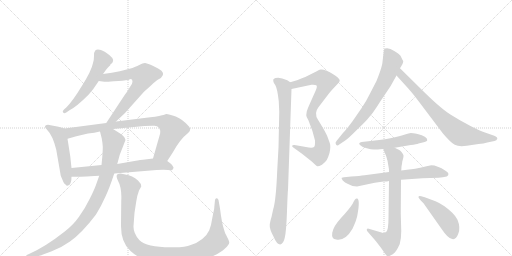
t = 0.00 s
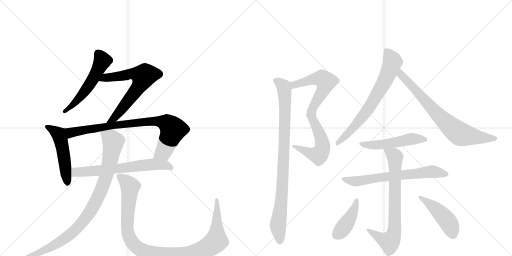
t = 2.62 s
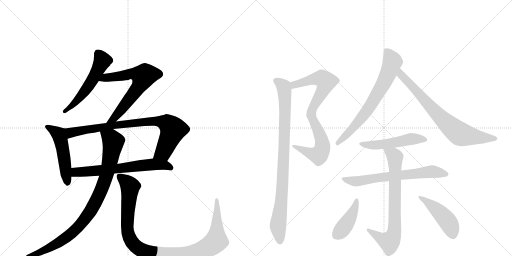
t = 5.25 s
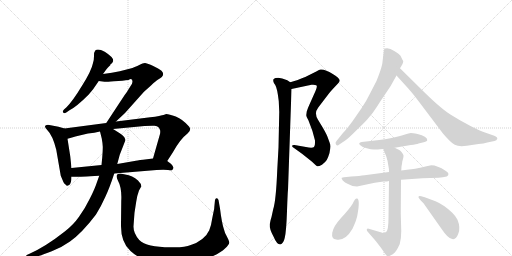
t = 7.87 s
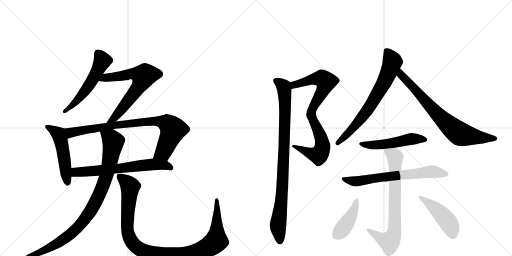
t = 10.50 s
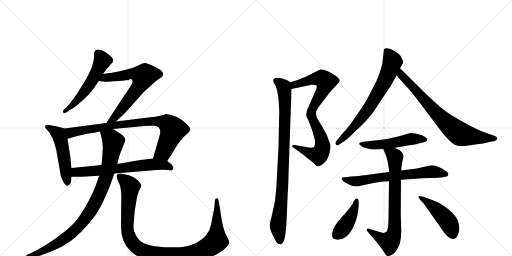
t = 13.12 s

The animated SVG that drew these frames (rendered in a browser with its animation timeline set to each time). Animation: 16 CSS @keyframes rules; one cycle of 13.12 s.

<svg version="1.1" viewBox="0 0 2048 1024" xmlns="http://www.w3.org/2000/svg">
  <g stroke="lightgray" stroke-dasharray="1,1" stroke-width="1" transform="scale(4, 4)">
    <line x1="0" y1="0" x2="256" y2="256"></line>
    <line x1="256" y1="0" x2="0" y2="256"></line>
    <line x1="128" y1="0" x2="128" y2="256"></line>
    <line x1="0" y1="128" x2="256" y2="128"></line>
    <line x1="256" y1="0" x2="512" y2="256"></line>
    <line x1="512" y1="0" x2="256" y2="256"></line>
    <line x1="384" y1="0" x2="384" y2="256"></line>
    <line x1="256" y1="128" x2="512" y2="128"></line>
  </g>
<g transform="scale(1, -1) translate(0, -850)">
   <style type="text/css">
    @keyframes keyframes0 {
      from {
       stroke: black;
       stroke-dashoffset: 549;
       stroke-width: 128;
       }
       64% {
       animation-timing-function: step-end;
       stroke: black;
       stroke-dashoffset: 0;
       stroke-width: 128;
       }
       to {
       stroke: black;
       stroke-width: 1024;
       }
       }
       #make-me-a-hanzi-animation-0 {
         animation: keyframes0 0.696777s both;
         animation-delay: 0.000000s;
         animation-timing-function: linear;
       }
    @keyframes keyframes1 {
      from {
       stroke: black;
       stroke-dashoffset: 668;
       stroke-width: 128;
       }
       68% {
       animation-timing-function: step-end;
       stroke: black;
       stroke-dashoffset: 0;
       stroke-width: 128;
       }
       to {
       stroke: black;
       stroke-width: 1024;
       }
       }
       #make-me-a-hanzi-animation-1 {
         animation: keyframes1 0.793620s both;
         animation-delay: 0.696777s;
         animation-timing-function: linear;
       }
    @keyframes keyframes2 {
      from {
       stroke: black;
       stroke-dashoffset: 512;
       stroke-width: 128;
       }
       63% {
       animation-timing-function: step-end;
       stroke: black;
       stroke-dashoffset: 0;
       stroke-width: 128;
       }
       to {
       stroke: black;
       stroke-width: 1024;
       }
       }
       #make-me-a-hanzi-animation-2 {
         animation: keyframes2 0.666667s both;
         animation-delay: 1.490397s;
         animation-timing-function: linear;
       }
    @keyframes keyframes3 {
      from {
       stroke: black;
       stroke-dashoffset: 835;
       stroke-width: 128;
       }
       73% {
       animation-timing-function: step-end;
       stroke: black;
       stroke-dashoffset: 0;
       stroke-width: 128;
       }
       to {
       stroke: black;
       stroke-width: 1024;
       }
       }
       #make-me-a-hanzi-animation-3 {
         animation: keyframes3 0.929525s both;
         animation-delay: 2.157064s;
         animation-timing-function: linear;
       }
    @keyframes keyframes4 {
      from {
       stroke: black;
       stroke-dashoffset: 657;
       stroke-width: 128;
       }
       68% {
       animation-timing-function: step-end;
       stroke: black;
       stroke-dashoffset: 0;
       stroke-width: 128;
       }
       to {
       stroke: black;
       stroke-width: 1024;
       }
       }
       #make-me-a-hanzi-animation-4 {
         animation: keyframes4 0.784668s both;
         animation-delay: 3.086589s;
         animation-timing-function: linear;
       }
    @keyframes keyframes5 {
      from {
       stroke: black;
       stroke-dashoffset: 926;
       stroke-width: 128;
       }
       75% {
       animation-timing-function: step-end;
       stroke: black;
       stroke-dashoffset: 0;
       stroke-width: 128;
       }
       to {
       stroke: black;
       stroke-width: 1024;
       }
       }
       #make-me-a-hanzi-animation-5 {
         animation: keyframes5 1.003581s both;
         animation-delay: 3.871257s;
         animation-timing-function: linear;
       }
    @keyframes keyframes6 {
      from {
       stroke: black;
       stroke-dashoffset: 1066;
       stroke-width: 128;
       }
       78% {
       animation-timing-function: step-end;
       stroke: black;
       stroke-dashoffset: 0;
       stroke-width: 128;
       }
       to {
       stroke: black;
       stroke-width: 1024;
       }
       }
       #make-me-a-hanzi-animation-6 {
         animation: keyframes6 1.117513s both;
         animation-delay: 4.874837s;
         animation-timing-function: linear;
       }
    @keyframes keyframes7 {
      from {
       stroke: black;
       stroke-dashoffset: 827;
       stroke-width: 128;
       }
       73% {
       animation-timing-function: step-end;
       stroke: black;
       stroke-dashoffset: 0;
       stroke-width: 128;
       }
       to {
       stroke: black;
       stroke-width: 1024;
       }
       }
       #make-me-a-hanzi-animation-7 {
         animation: keyframes7 0.923014s both;
         animation-delay: 5.992350s;
         animation-timing-function: linear;
       }
    @keyframes keyframes8 {
      from {
       stroke: black;
       stroke-dashoffset: 919;
       stroke-width: 128;
       }
       75% {
       animation-timing-function: step-end;
       stroke: black;
       stroke-dashoffset: 0;
       stroke-width: 128;
       }
       to {
       stroke: black;
       stroke-width: 1024;
       }
       }
       #make-me-a-hanzi-animation-8 {
         animation: keyframes8 0.997884s both;
         animation-delay: 6.915365s;
         animation-timing-function: linear;
       }
    @keyframes keyframes9 {
      from {
       stroke: black;
       stroke-dashoffset: 700;
       stroke-width: 128;
       }
       69% {
       animation-timing-function: step-end;
       stroke: black;
       stroke-dashoffset: 0;
       stroke-width: 128;
       }
       to {
       stroke: black;
       stroke-width: 1024;
       }
       }
       #make-me-a-hanzi-animation-9 {
         animation: keyframes9 0.819661s both;
         animation-delay: 7.913249s;
         animation-timing-function: linear;
       }
    @keyframes keyframes10 {
      from {
       stroke: black;
       stroke-dashoffset: 749;
       stroke-width: 128;
       }
       71% {
       animation-timing-function: step-end;
       stroke: black;
       stroke-dashoffset: 0;
       stroke-width: 128;
       }
       to {
       stroke: black;
       stroke-width: 1024;
       }
       }
       #make-me-a-hanzi-animation-10 {
         animation: keyframes10 0.859538s both;
         animation-delay: 8.732910s;
         animation-timing-function: linear;
       }
    @keyframes keyframes11 {
      from {
       stroke: black;
       stroke-dashoffset: 509;
       stroke-width: 128;
       }
       62% {
       animation-timing-function: step-end;
       stroke: black;
       stroke-dashoffset: 0;
       stroke-width: 128;
       }
       to {
       stroke: black;
       stroke-width: 1024;
       }
       }
       #make-me-a-hanzi-animation-11 {
         animation: keyframes11 0.664225s both;
         animation-delay: 9.592448s;
         animation-timing-function: linear;
       }
    @keyframes keyframes12 {
      from {
       stroke: black;
       stroke-dashoffset: 669;
       stroke-width: 128;
       }
       69% {
       animation-timing-function: step-end;
       stroke: black;
       stroke-dashoffset: 0;
       stroke-width: 128;
       }
       to {
       stroke: black;
       stroke-width: 1024;
       }
       }
       #make-me-a-hanzi-animation-12 {
         animation: keyframes12 0.794434s both;
         animation-delay: 10.256673s;
         animation-timing-function: linear;
       }
    @keyframes keyframes13 {
      from {
       stroke: black;
       stroke-dashoffset: 746;
       stroke-width: 128;
       }
       71% {
       animation-timing-function: step-end;
       stroke: black;
       stroke-dashoffset: 0;
       stroke-width: 128;
       }
       to {
       stroke: black;
       stroke-width: 1024;
       }
       }
       #make-me-a-hanzi-animation-13 {
         animation: keyframes13 0.857096s both;
         animation-delay: 11.051107s;
         animation-timing-function: linear;
       }
    @keyframes keyframes14 {
      from {
       stroke: black;
       stroke-dashoffset: 419;
       stroke-width: 128;
       }
       58% {
       animation-timing-function: step-end;
       stroke: black;
       stroke-dashoffset: 0;
       stroke-width: 128;
       }
       to {
       stroke: black;
       stroke-width: 1024;
       }
       }
       #make-me-a-hanzi-animation-14 {
         animation: keyframes14 0.590983s both;
         animation-delay: 11.908203s;
         animation-timing-function: linear;
       }
    @keyframes keyframes15 {
      from {
       stroke: black;
       stroke-dashoffset: 457;
       stroke-width: 128;
       }
       60% {
       animation-timing-function: step-end;
       stroke: black;
       stroke-dashoffset: 0;
       stroke-width: 128;
       }
       to {
       stroke: black;
       stroke-width: 1024;
       }
       }
       #make-me-a-hanzi-animation-15 {
         animation: keyframes15 0.621908s both;
         animation-delay: 12.499186s;
         animation-timing-function: linear;
       }
</style>
<path d="M 412 554 L 425 572 Q 427 575 441 589 L 442 593 Q 449 596 451 602 Q 461 616 419 643 Q 391 658 381 648 Q 376 643 376 626 Q 376 609 372 598 Q 366 567 328 507 Q 291 446 266 421 L 256 412 Q 248 404 253 400 Q 256 395 265 400 L 278 409 Q 305 422 355 472 Q 374 493 395 526 L 412 554 Z" fill="lightgray"></path> 
<path d="M 464 364 L 500 398 L 576 483 L 604 508 Q 624 527 631 531 Q 665 548 646 567 Q 636 575 611 587 Q 586 598 580 598 Q 574 598 570 596 L 561 592 Q 536 580 522 576 L 479 565 Q 449 558 412 554 C 382 550 365 530 395 526 L 418 523 Q 419 522 456 525 Q 494 527 514 530 Q 530 540 530 523 Q 529 515 523 507 L 513 491 Q 509 483 498 469 L 425 358 C 409 333 442 343 464 364 Z" fill="lightgray"></path> 
<path d="M 258 336 L 234 343 L 192 351 Q 186 351 181 347 Q 177 342 189 330 Q 211 308 225 251 L 243 147 L 254 121 Q 258 113 262 112 Q 267 106 269 107 L 277 110 Q 286 119 286 143 L 286 178 L 281 225 L 270 295 C 265 325 264 334 258 336 Z" fill="lightgray"></path> 
<path d="M 669 206 L 691 240 Q 720 293 750 316 Q 768 330 756 344 Q 731 373 703 384 Q 676 394 665 394 L 654 390 Q 651 390 636 386 Q 622 382 601 381 L 464 364 L 425 358 L 258 336 C 228 332 241 287 270 295 L 288 300 Q 300 304 318 308 L 352 316 Q 378 319 400 324 L 452 334 L 578 346 Q 608 348 618 347 Q 629 346 635 340 Q 639 335 641 327 Q 641 317 640 314 L 612 216 C 604 187 653 181 669 206 Z" fill="lightgray"></path> 
<path d="M 457 156 L 626 170 Q 657 172 672 170 Q 687 168 689 170 Q 691 172 694 178 L 694 180 Q 689 192 681 197 Q 673 202 669 206 C 650 221 642 220 612 216 L 572 211 Q 546 208 538 206 L 469 194 L 406 190 L 286 178 C 256 175 256 143 286 143 L 300 143 Q 302 142 397 147 L 457 156 Z" fill="lightgray"></path> 
<path d="M 397 147 L 388 122 Q 380 96 359 55 Q 339 14 316 -17 Q 294 -49 259 -76 Q 183 -136 118 -165 L 107 -170 Q 103 -174 104 -179 Q 105 -185 110 -183 L 147 -176 Q 167 -171 207 -155 Q 248 -139 280 -116 Q 328 -82 384 -8 Q 406 28 421 62 Q 437 95 457 156 L 469 194 L 479 231 L 502 290 Q 499 301 492 307 Q 486 313 452 334 C 427 350 393 353 400 324 L 407 296 Q 412 269 411 258 Q 411 247 409 221 L 406 190 L 397 147 Z" fill="lightgray"></path> 
<path d="M 538 -1 L 545 44 Q 549 70 556 88 L 565 104 Q 565 116 552 128 Q 530 149 501 152 L 482 156 Q 457 156 472 127 Q 488 98 485 46 L 484 -46 Q 482 -118 522 -154 Q 563 -191 623 -202 Q 649 -206 694 -206 Q 740 -206 773 -201 Q 806 -196 844 -178 Q 882 -161 900 -144 Q 918 -127 917 -119 Q 916 -112 907 -95 Q 898 -79 896 -68 Q 887 -42 880 16 L 874 50 Q 872 56 867 57 Q 862 58 860 50 L 857 20 Q 858 18 854 2 L 849 -23 Q 845 -52 837 -71 Q 829 -90 809 -106 Q 789 -122 763 -130 Q 738 -141 682 -139 Q 586 -139 557 -110 Q 533 -83 534 -55 Q 536 -27 538 -1 Z" fill="lightgray"></path> 
<path d="M 1227 404 L 1225 389 Q 1225 382 1234 368 Q 1252 325 1260 288 Q 1261 266 1256 262 Q 1251 258 1235 260 L 1178 270 Q 1172 271 1169 268 Q 1166 264 1176 258 L 1208 235 L 1247 204 L 1261 191 Q 1266 186 1269 185 Q 1273 183 1288 191 Q 1302 202 1307 210 Q 1312 218 1318 238 Q 1324 266 1319 278 L 1311 300 Q 1308 310 1292 338 L 1272 371 Q 1255 397 1273 420 L 1305 462 Q 1321 484 1333 496 L 1351 515 Q 1359 523 1359 528 Q 1359 532 1351 540 Q 1343 548 1331 554 Q 1300 574 1282 572 Q 1277 572 1267 565 L 1221 542 Q 1204 537 1191 530 L 1161 521 C 1132 512 1137 488 1166 494 L 1246 511 Q 1260 512 1265 509 Q 1271 506 1262 486 L 1237 430 Q 1233 422 1227 404 Z" fill="lightgray"></path> 
<path d="M 1161 521 L 1149 529 Q 1127 538 1113 539 Q 1100 539 1096 535 Q 1092 534 1093 526 Q 1094 518 1101 510 Q 1109 497 1115 446 L 1117 402 L 1114 260 L 1109 170 Q 1104 48 1093 14 L 1086 -18 Q 1082 -29 1079 -47 Q 1077 -65 1094 -96 Q 1107 -128 1121 -128 Q 1134 -125 1139 -101 Q 1145 -78 1148 6 Q 1151 89 1152 90 L 1166 494 C 1167 518 1167 518 1161 521 Z" fill="lightgray"></path> 
<path d="M 1535 645 L 1529 594 Q 1523 568 1506 526 L 1477 470 Q 1465 445 1446 417 L 1410 365 Q 1386 332 1371 317 L 1346 286 Q 1339 280 1344 272 Q 1349 264 1357 272 L 1381 288 Q 1391 294 1430 333 Q 1470 371 1477 382 Q 1489 393 1521 444 L 1562 505 L 1586 548 L 1600 577 L 1609 592 Q 1613 599 1613 606 Q 1611 608 1602 627 Q 1598 633 1577 646 Q 1556 661 1540 656 Q 1534 652 1535 645 Z" fill="lightgray"></path> 
<path d="M 1586 548 L 1634 495 Q 1652 475 1676 443 L 1771 317 Q 1802 280 1819 271 Q 1836 262 1867 267 L 1914 274 Q 1935 276 1949 280 L 1978 286 Q 1987 288 1989 295 Q 1991 302 1977 307 L 1937 321 Q 1924 325 1882 346 Q 1841 367 1800 393 Q 1759 419 1677 501 L 1600 577 C 1579 598 1566 570 1586 548 Z" fill="lightgray"></path> 
<path d="M 1579 259 L 1643 270 Q 1667 273 1674 276 L 1695 281 Q 1709 284 1709 290 Q 1709 305 1670 314 Q 1650 318 1643 318 Q 1627 314 1596 305 Q 1566 296 1517 290 L 1447 282 Q 1431 278 1440 270 Q 1449 261 1467 257 Q 1485 252 1495 252 L 1512 252 Q 1516 254 1533 254 L 1579 259 Z" fill="lightgray"></path> 
<path d="M 1556 162 L 1458 149 Q 1440 146 1405 144 L 1376 141 L 1367 139 Q 1364 138 1371 128 Q 1380 119 1390 115 L 1410 106 L 1428 104 L 1499 119 L 1534 124 Q 1550 124 1556 126 L 1604 131 L 1676 136 Q 1680 137 1689 137 L 1754 139 L 1771 141 Q 1784 143 1787 144 Q 1803 154 1782 167 Q 1749 189 1725 189 L 1706 185 Q 1650 172 1636 172 L 1605 168 L 1556 162 Z" fill="lightgray"></path> 
<path d="M 1533 254 L 1539 239 Q 1545 228 1550 207 L 1555 178 Q 1556 176 1556 162 L 1556 126 L 1554 -20 Q 1554 -73 1544 -78 Q 1534 -84 1526 -80 L 1475 -65 Q 1469 -63 1468 -67 Q 1465 -68 1470 -76 L 1503 -114 L 1523 -140 Q 1532 -152 1539 -163 Q 1546 -174 1551 -175 Q 1557 -176 1571 -167 Q 1585 -158 1599 -126 Q 1605 -105 1605 -74 L 1603 -4 L 1604 131 L 1605 168 L 1606 184 Q 1608 192 1609 203 Q 1615 223 1614 228 Q 1613 233 1606 242 Q 1600 250 1595 251 L 1579 259 C 1552 272 1522 282 1533 254 Z" fill="lightgray"></path> 
<path d="M 1428 56 Q 1424 57 1420 52 Q 1416 47 1410 34 Q 1396 12 1364 -22 Q 1333 -56 1329 -81 Q 1325 -106 1345 -108 Q 1381 -115 1410 -65 Q 1427 -29 1430 -8 Q 1441 54 1428 56 Z" fill="lightgray"></path> 
<path d="M 1676 57 L 1683 48 L 1694 37 L 1763 -61 Q 1793 -106 1809 -106 Q 1824 -110 1833 -85 Q 1843 -61 1830 -29 Q 1823 -15 1810 -2 Q 1776 31 1742 45 L 1699 61 L 1685 65 Q 1677 67 1675 65 Q 1672 61 1676 57 Z" fill="lightgray"></path> 
      <clipPath id="make-me-a-hanzi-clip-0">
      <path d="M 412 554 L 425 572 Q 427 575 441 589 L 442 593 Q 449 596 451 602 Q 461 616 419 643 Q 391 658 381 648 Q 376 643 376 626 Q 376 609 372 598 Q 366 567 328 507 Q 291 446 266 421 L 256 412 Q 248 404 253 400 Q 256 395 265 400 L 278 409 Q 305 422 355 472 Q 374 493 395 526 L 412 554 Z" fill="lightgray"></path>
      </clipPath>
      <path clip-path="url(#make-me-a-hanzi-clip-0)" d="M 390 639 L 410 606 L 377 543 L 313 452 L 259 405 " fill="none" id="make-me-a-hanzi-animation-0" stroke-dasharray="421 842" stroke-linecap="round"></path>

      <clipPath id="make-me-a-hanzi-clip-1">
      <path d="M 464 364 L 500 398 L 576 483 L 604 508 Q 624 527 631 531 Q 665 548 646 567 Q 636 575 611 587 Q 586 598 580 598 Q 574 598 570 596 L 561 592 Q 536 580 522 576 L 479 565 Q 449 558 412 554 C 382 550 365 530 395 526 L 418 523 Q 419 522 456 525 Q 494 527 514 530 Q 530 540 530 523 Q 529 515 523 507 L 513 491 Q 509 483 498 469 L 425 358 C 409 333 442 343 464 364 Z" fill="lightgray"></path>
      </clipPath>
      <path clip-path="url(#make-me-a-hanzi-clip-1)" d="M 401 529 L 422 540 L 535 556 L 573 545 L 550 496 L 482 408 L 455 377 L 431 363 " fill="none" id="make-me-a-hanzi-animation-1" stroke-dasharray="540 1080" stroke-linecap="round"></path>

      <clipPath id="make-me-a-hanzi-clip-2">
      <path d="M 258 336 L 234 343 L 192 351 Q 186 351 181 347 Q 177 342 189 330 Q 211 308 225 251 L 243 147 L 254 121 Q 258 113 262 112 Q 267 106 269 107 L 277 110 Q 286 119 286 143 L 286 178 L 281 225 L 270 295 C 265 325 264 334 258 336 Z" fill="lightgray"></path>
      </clipPath>
      <path clip-path="url(#make-me-a-hanzi-clip-2)" d="M 188 344 L 237 308 L 251 256 L 270 116 " fill="none" id="make-me-a-hanzi-animation-2" stroke-dasharray="384 768" stroke-linecap="round"></path>

      <clipPath id="make-me-a-hanzi-clip-3">
      <path d="M 669 206 L 691 240 Q 720 293 750 316 Q 768 330 756 344 Q 731 373 703 384 Q 676 394 665 394 L 654 390 Q 651 390 636 386 Q 622 382 601 381 L 464 364 L 425 358 L 258 336 C 228 332 241 287 270 295 L 288 300 Q 300 304 318 308 L 352 316 Q 378 319 400 324 L 452 334 L 578 346 Q 608 348 618 347 Q 629 346 635 340 Q 639 335 641 327 Q 641 317 640 314 L 612 216 C 604 187 653 181 669 206 Z" fill="lightgray"></path>
      </clipPath>
      <path clip-path="url(#make-me-a-hanzi-clip-3)" d="M 266 331 L 289 320 L 447 348 L 580 363 L 656 361 L 681 346 L 691 329 L 653 242 L 620 221 " fill="none" id="make-me-a-hanzi-animation-3" stroke-dasharray="707 1414" stroke-linecap="round"></path>

      <clipPath id="make-me-a-hanzi-clip-4">
      <path d="M 457 156 L 626 170 Q 657 172 672 170 Q 687 168 689 170 Q 691 172 694 178 L 694 180 Q 689 192 681 197 Q 673 202 669 206 C 650 221 642 220 612 216 L 572 211 Q 546 208 538 206 L 469 194 L 406 190 L 286 178 C 256 175 256 143 286 143 L 300 143 Q 302 142 397 147 L 457 156 Z" fill="lightgray"></path>
      </clipPath>
      <path clip-path="url(#make-me-a-hanzi-clip-4)" d="M 293 149 L 310 162 L 383 165 L 608 192 L 659 190 L 685 178 " fill="none" id="make-me-a-hanzi-animation-4" stroke-dasharray="529 1058" stroke-linecap="round"></path>

      <clipPath id="make-me-a-hanzi-clip-5">
      <path d="M 397 147 L 388 122 Q 380 96 359 55 Q 339 14 316 -17 Q 294 -49 259 -76 Q 183 -136 118 -165 L 107 -170 Q 103 -174 104 -179 Q 105 -185 110 -183 L 147 -176 Q 167 -171 207 -155 Q 248 -139 280 -116 Q 328 -82 384 -8 Q 406 28 421 62 Q 437 95 457 156 L 469 194 L 479 231 L 502 290 Q 499 301 492 307 Q 486 313 452 334 C 427 350 393 353 400 324 L 407 296 Q 412 269 411 258 Q 411 247 409 221 L 406 190 L 397 147 Z" fill="lightgray"></path>
      </clipPath>
      <path clip-path="url(#make-me-a-hanzi-clip-5)" d="M 408 319 L 445 294 L 453 282 L 451 267 L 424 140 L 400 78 L 359 0 L 309 -62 L 272 -95 L 176 -153 L 110 -176 " fill="none" id="make-me-a-hanzi-animation-5" stroke-dasharray="798 1596" stroke-linecap="round"></path>

      <clipPath id="make-me-a-hanzi-clip-6">
      <path d="M 538 -1 L 545 44 Q 549 70 556 88 L 565 104 Q 565 116 552 128 Q 530 149 501 152 L 482 156 Q 457 156 472 127 Q 488 98 485 46 L 484 -46 Q 482 -118 522 -154 Q 563 -191 623 -202 Q 649 -206 694 -206 Q 740 -206 773 -201 Q 806 -196 844 -178 Q 882 -161 900 -144 Q 918 -127 917 -119 Q 916 -112 907 -95 Q 898 -79 896 -68 Q 887 -42 880 16 L 874 50 Q 872 56 867 57 Q 862 58 860 50 L 857 20 Q 858 18 854 2 L 849 -23 Q 845 -52 837 -71 Q 829 -90 809 -106 Q 789 -122 763 -130 Q 738 -141 682 -139 Q 586 -139 557 -110 Q 533 -83 534 -55 Q 536 -27 538 -1 Z" fill="lightgray"></path>
      </clipPath>
      <path clip-path="url(#make-me-a-hanzi-clip-6)" d="M 480 140 L 503 125 L 520 104 L 508 -55 L 515 -95 L 546 -138 L 607 -166 L 686 -173 L 762 -168 L 821 -146 L 854 -124 L 866 -106 L 867 50 " fill="none" id="make-me-a-hanzi-animation-6" stroke-dasharray="938 1876" stroke-linecap="round"></path>

      <clipPath id="make-me-a-hanzi-clip-7">
      <path d="M 1227 404 L 1225 389 Q 1225 382 1234 368 Q 1252 325 1260 288 Q 1261 266 1256 262 Q 1251 258 1235 260 L 1178 270 Q 1172 271 1169 268 Q 1166 264 1176 258 L 1208 235 L 1247 204 L 1261 191 Q 1266 186 1269 185 Q 1273 183 1288 191 Q 1302 202 1307 210 Q 1312 218 1318 238 Q 1324 266 1319 278 L 1311 300 Q 1308 310 1292 338 L 1272 371 Q 1255 397 1273 420 L 1305 462 Q 1321 484 1333 496 L 1351 515 Q 1359 523 1359 528 Q 1359 532 1351 540 Q 1343 548 1331 554 Q 1300 574 1282 572 Q 1277 572 1267 565 L 1221 542 Q 1204 537 1191 530 L 1161 521 C 1132 512 1137 488 1166 494 L 1246 511 Q 1260 512 1265 509 Q 1271 506 1262 486 L 1237 430 Q 1233 422 1227 404 Z" fill="lightgray"></path>
      </clipPath>
      <path clip-path="url(#make-me-a-hanzi-clip-7)" d="M 1171 502 L 1187 515 L 1260 535 L 1288 536 L 1303 524 L 1297 500 L 1256 430 L 1244 394 L 1288 285 L 1290 262 L 1283 240 L 1275 229 L 1261 231 L 1175 264 " fill="none" id="make-me-a-hanzi-animation-7" stroke-dasharray="699 1398" stroke-linecap="round"></path>

      <clipPath id="make-me-a-hanzi-clip-8">
      <path d="M 1161 521 L 1149 529 Q 1127 538 1113 539 Q 1100 539 1096 535 Q 1092 534 1093 526 Q 1094 518 1101 510 Q 1109 497 1115 446 L 1117 402 L 1114 260 L 1109 170 Q 1104 48 1093 14 L 1086 -18 Q 1082 -29 1079 -47 Q 1077 -65 1094 -96 Q 1107 -128 1121 -128 Q 1134 -125 1139 -101 Q 1145 -78 1148 6 Q 1151 89 1152 90 L 1166 494 C 1167 518 1167 518 1161 521 Z" fill="lightgray"></path>
      </clipPath>
      <path clip-path="url(#make-me-a-hanzi-clip-8)" d="M 1103 528 L 1135 504 L 1140 440 L 1132 145 L 1112 -55 L 1120 -117 " fill="none" id="make-me-a-hanzi-animation-8" stroke-dasharray="791 1582" stroke-linecap="round"></path>

      <clipPath id="make-me-a-hanzi-clip-9">
      <path d="M 1535 645 L 1529 594 Q 1523 568 1506 526 L 1477 470 Q 1465 445 1446 417 L 1410 365 Q 1386 332 1371 317 L 1346 286 Q 1339 280 1344 272 Q 1349 264 1357 272 L 1381 288 Q 1391 294 1430 333 Q 1470 371 1477 382 Q 1489 393 1521 444 L 1562 505 L 1586 548 L 1600 577 L 1609 592 Q 1613 599 1613 606 Q 1611 608 1602 627 Q 1598 633 1577 646 Q 1556 661 1540 656 Q 1534 652 1535 645 Z" fill="lightgray"></path>
      </clipPath>
      <path clip-path="url(#make-me-a-hanzi-clip-9)" d="M 1547 646 L 1569 601 L 1534 515 L 1468 407 L 1412 337 L 1351 278 " fill="none" id="make-me-a-hanzi-animation-9" stroke-dasharray="572 1144" stroke-linecap="round"></path>

      <clipPath id="make-me-a-hanzi-clip-10">
      <path d="M 1586 548 L 1634 495 Q 1652 475 1676 443 L 1771 317 Q 1802 280 1819 271 Q 1836 262 1867 267 L 1914 274 Q 1935 276 1949 280 L 1978 286 Q 1987 288 1989 295 Q 1991 302 1977 307 L 1937 321 Q 1924 325 1882 346 Q 1841 367 1800 393 Q 1759 419 1677 501 L 1600 577 C 1579 598 1566 570 1586 548 Z" fill="lightgray"></path>
      </clipPath>
      <path clip-path="url(#make-me-a-hanzi-clip-10)" d="M 1603 569 L 1602 558 L 1621 532 L 1741 402 L 1830 321 L 1842 313 L 1902 302 L 1979 296 " fill="none" id="make-me-a-hanzi-animation-10" stroke-dasharray="621 1242" stroke-linecap="round"></path>

      <clipPath id="make-me-a-hanzi-clip-11">
      <path d="M 1579 259 L 1643 270 Q 1667 273 1674 276 L 1695 281 Q 1709 284 1709 290 Q 1709 305 1670 314 Q 1650 318 1643 318 Q 1627 314 1596 305 Q 1566 296 1517 290 L 1447 282 Q 1431 278 1440 270 Q 1449 261 1467 257 Q 1485 252 1495 252 L 1512 252 Q 1516 254 1533 254 L 1579 259 Z" fill="lightgray"></path>
      </clipPath>
      <path clip-path="url(#make-me-a-hanzi-clip-11)" d="M 1450 272 L 1508 270 L 1644 294 L 1701 292 " fill="none" id="make-me-a-hanzi-animation-11" stroke-dasharray="381 762" stroke-linecap="round"></path>

      <clipPath id="make-me-a-hanzi-clip-12">
      <path d="M 1556 162 L 1458 149 Q 1440 146 1405 144 L 1376 141 L 1367 139 Q 1364 138 1371 128 Q 1380 119 1390 115 L 1410 106 L 1428 104 L 1499 119 L 1534 124 Q 1550 124 1556 126 L 1604 131 L 1676 136 Q 1680 137 1689 137 L 1754 139 L 1771 141 Q 1784 143 1787 144 Q 1803 154 1782 167 Q 1749 189 1725 189 L 1706 185 Q 1650 172 1636 172 L 1605 168 L 1556 162 Z" fill="lightgray"></path>
      </clipPath>
      <path clip-path="url(#make-me-a-hanzi-clip-12)" d="M 1373 135 L 1431 125 L 1700 162 L 1725 164 L 1782 155 " fill="none" id="make-me-a-hanzi-animation-12" stroke-dasharray="541 1082" stroke-linecap="round"></path>

      <clipPath id="make-me-a-hanzi-clip-13">
      <path d="M 1533 254 L 1539 239 Q 1545 228 1550 207 L 1555 178 Q 1556 176 1556 162 L 1556 126 L 1554 -20 Q 1554 -73 1544 -78 Q 1534 -84 1526 -80 L 1475 -65 Q 1469 -63 1468 -67 Q 1465 -68 1470 -76 L 1503 -114 L 1523 -140 Q 1532 -152 1539 -163 Q 1546 -174 1551 -175 Q 1557 -176 1571 -167 Q 1585 -158 1599 -126 Q 1605 -105 1605 -74 L 1603 -4 L 1604 131 L 1605 168 L 1606 184 Q 1608 192 1609 203 Q 1615 223 1614 228 Q 1613 233 1606 242 Q 1600 250 1595 251 L 1579 259 C 1552 272 1522 282 1533 254 Z" fill="lightgray"></path>
      </clipPath>
      <path clip-path="url(#make-me-a-hanzi-clip-13)" d="M 1541 253 L 1573 231 L 1580 219 L 1576 -81 L 1558 -117 L 1535 -110 L 1473 -71 " fill="none" id="make-me-a-hanzi-animation-13" stroke-dasharray="618 1236" stroke-linecap="round"></path>

      <clipPath id="make-me-a-hanzi-clip-14">
      <path d="M 1428 56 Q 1424 57 1420 52 Q 1416 47 1410 34 Q 1396 12 1364 -22 Q 1333 -56 1329 -81 Q 1325 -106 1345 -108 Q 1381 -115 1410 -65 Q 1427 -29 1430 -8 Q 1441 54 1428 56 Z" fill="lightgray"></path>
      </clipPath>
      <path clip-path="url(#make-me-a-hanzi-clip-14)" d="M 1426 49 L 1415 6 L 1395 -30 L 1367 -70 L 1346 -89 " fill="none" id="make-me-a-hanzi-animation-14" stroke-dasharray="291 582" stroke-linecap="round"></path>

      <clipPath id="make-me-a-hanzi-clip-15">
      <path d="M 1676 57 L 1683 48 L 1694 37 L 1763 -61 Q 1793 -106 1809 -106 Q 1824 -110 1833 -85 Q 1843 -61 1830 -29 Q 1823 -15 1810 -2 Q 1776 31 1742 45 L 1699 61 L 1685 65 Q 1677 67 1675 65 Q 1672 61 1676 57 Z" fill="lightgray"></path>
      </clipPath>
      <path clip-path="url(#make-me-a-hanzi-clip-15)" d="M 1680 62 L 1763 -4 L 1792 -37 L 1811 -84 " fill="none" id="make-me-a-hanzi-animation-15" stroke-dasharray="329 658" stroke-linecap="round"></path>

</g>
</svg>
